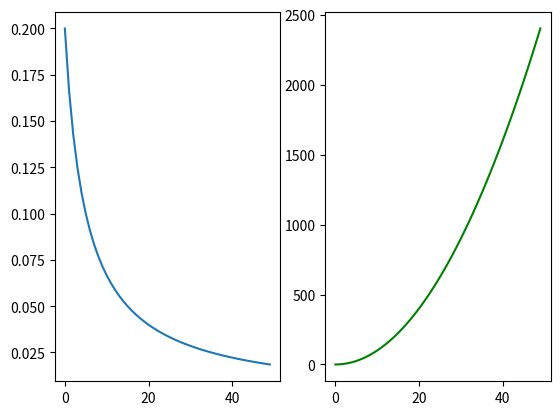

Write the Python code that produced this figure.
import matplotlib.pyplot as plt 

def main():
  X = list(range(50))
  Y1 = [1/(x+5) for x in X]
  Y2 = [x**2 for x in X]

  fig = plt.figure()
  ax1 = fig.add_subplot(121)
  ax1.plot(X, Y1)

  ax2 = fig.add_subplot(122)
  C2 = ax2.plot(X, Y2)
  C2[0].set_color("green")
  plt.show()

if __name__ == '__main__':
  main()